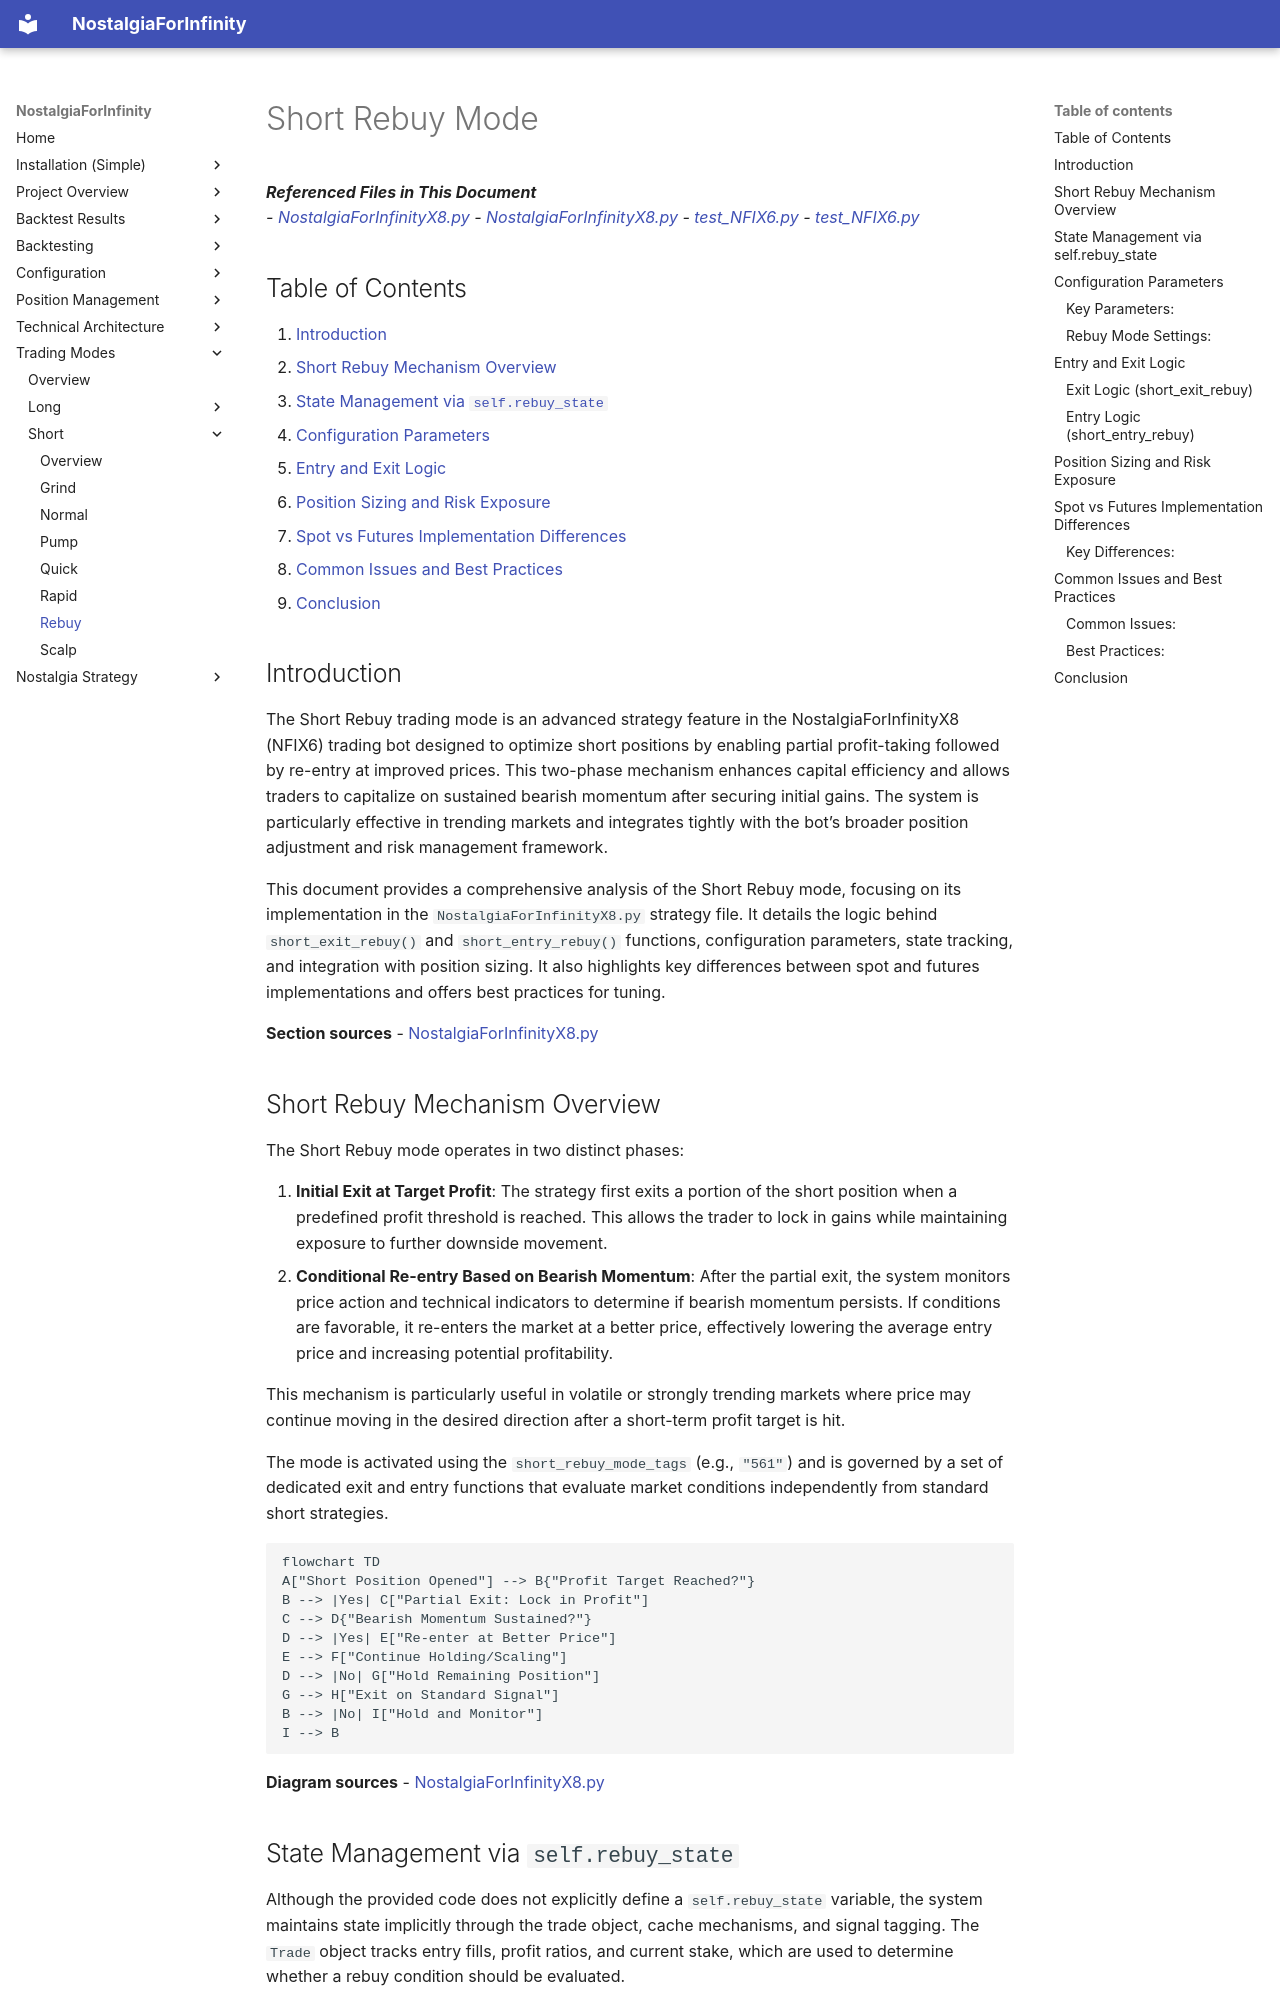

repository: iterativv/NostalgiaForInfinity · page: trading-modes/short-trading-modes/short-rebuy-mode/index.html · generator: mkdocs

# Short Rebuy Mode

<cite>
**Referenced Files in This Document**   
- [NostalgiaForInfinityX8.py](file://NostalgiaForInfinityX8.py#L40347-L40581)
- [NostalgiaForInfinityX8.py](file://NostalgiaForInfinityX8.py#L1923)
- [test_NFIX6.py](file://tests/unit/test_NFIX6.py#L153)
- [test_NFIX6.py](file://tests/unit/test_NFIX6.py#L225)
</cite>

## Table of Contents
1. [Introduction](#introduction)
2. [Short Rebuy Mechanism Overview](#short-rebuy-mechanism-overview)
3. [State Management via `self.rebuy_state`](#state-rebuy-state)
4. [Configuration Parameters](#configuration-parameters)
5. [Entry and Exit Logic](#entry-and-exit-logic)
6. [Position Sizing and Risk Exposure](#position-sizing-and-risk-exposure)
7. [Spot vs Futures Implementation Differences](#spot-vs-futures-implementation-differences)
8. [Common Issues and Best Practices](#common-issues-and-best-practices)
9. [Conclusion](#conclusion)

## Introduction
The Short Rebuy trading mode is an advanced strategy feature in the NostalgiaForInfinityX8 (NFIX6) trading bot designed to optimize short positions by enabling partial profit-taking followed by re-entry at improved prices. This two-phase mechanism enhances capital efficiency and allows traders to capitalize on sustained bearish momentum after securing initial gains. The system is particularly effective in trending markets and integrates tightly with the bot’s broader position adjustment and risk management framework.

This document provides a comprehensive analysis of the Short Rebuy mode, focusing on its implementation in the `NostalgiaForInfinityX8.py` strategy file. It details the logic behind `short_exit_rebuy()` and `short_entry_rebuy()` functions, configuration parameters, state tracking, and integration with position sizing. It also highlights key differences between spot and futures implementations and offers best practices for tuning.

**Section sources**
- [NostalgiaForInfinityX8.py](file://NostalgiaForInfinityX8.py#L40347-L40581)

## Short Rebuy Mechanism Overview
The Short Rebuy mode operates in two distinct phases:

1. **Initial Exit at Target Profit**: The strategy first exits a portion of the short position when a predefined profit threshold is reached. This allows the trader to lock in gains while maintaining exposure to further downside movement.
2. **Conditional Re-entry Based on Bearish Momentum**: After the partial exit, the system monitors price action and technical indicators to determine if bearish momentum persists. If conditions are favorable, it re-enters the market at a better price, effectively lowering the average entry price and increasing potential profitability.

This mechanism is particularly useful in volatile or strongly trending markets where price may continue moving in the desired direction after a short-term profit target is hit.

The mode is activated using the `short_rebuy_mode_tags` (e.g., `"561"`) and is governed by a set of dedicated exit and entry functions that evaluate market conditions independently from standard short strategies.

```mermaid
flowchart TD
A["Short Position Opened"] --> B{"Profit Target Reached?"}
B --> |Yes| C["Partial Exit: Lock in Profit"]
C --> D{"Bearish Momentum Sustained?"}
D --> |Yes| E["Re-enter at Better Price"]
E --> F["Continue Holding/Scaling"]
D --> |No| G["Hold Remaining Position"]
G --> H["Exit on Standard Signal"]
B --> |No| I["Hold and Monitor"]
I --> B
```

**Diagram sources**
- [NostalgiaForInfinityX8.py](file://NostalgiaForInfinityX8.py#L40347-L40581)
